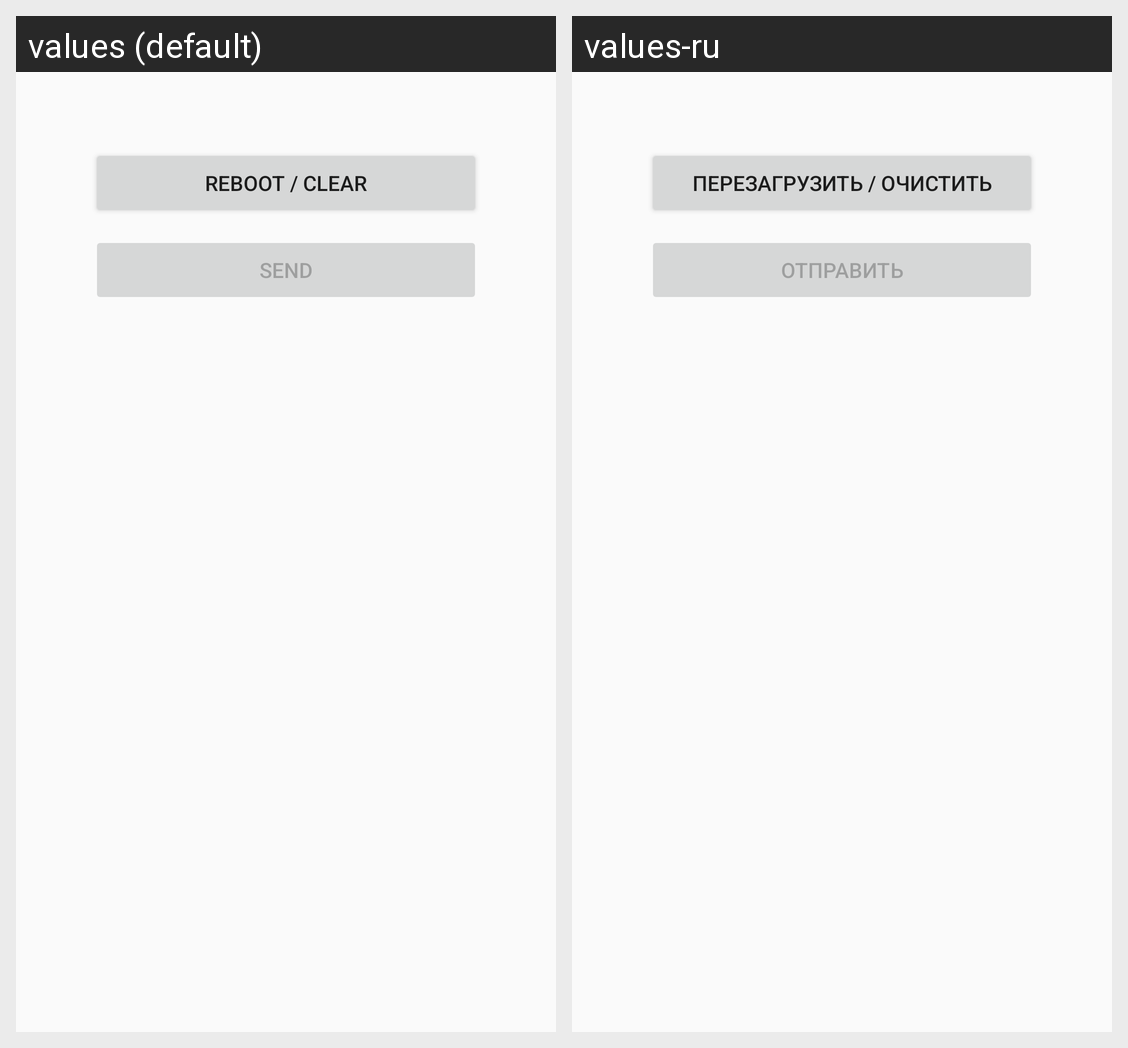

The same Android screen rendered under two of its app's locales, left to right. List the strings drawn on it with the default value and each locale's translation.
Android screen res/layout/content_fragment.xml rendered under 2 locales, left to right: values (default), values-ru. Device: Nexus 5 (rendered at 1080×1920; each locale shown at half size, 540×960, under a caption strip naming it); theme AppTheme.
Strings drawn on this screen, with the default value and each locale's value (text and hints the layout hard-codes, and strings that could not be matched under every locale, appear in the picture but are not listed):

spoiler
  values: Reboot / clear
  values-ru: Перезагрузить / очистить

content_btn_send
  values: Send
  values-ru: Отправить
